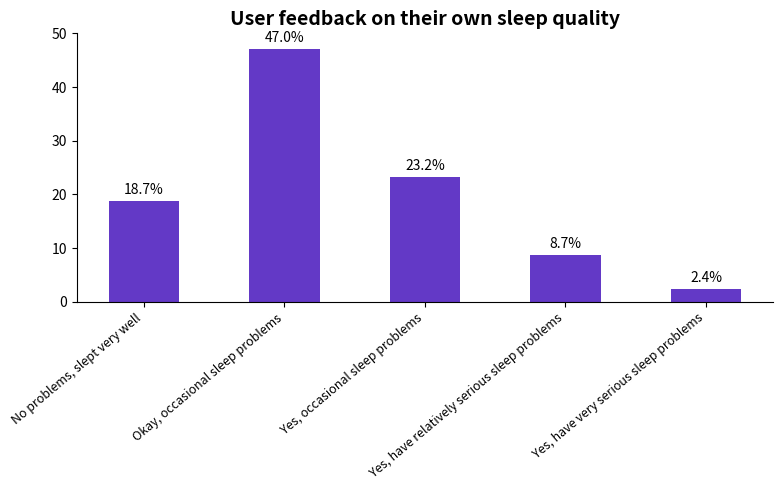

Source code (Python):
import matplotlib.pyplot as plt
import numpy as np

# Sleep quality feedback classification
labels = ["No problems, slept very well", "Okay, occasional sleep problems", "Yes, occasional sleep problems", "Yes, have relatively serious sleep problems", "Yes, have very serious sleep problems"]
# Simulate percentage data (close to the original image)
percentages = [18.7, 47.0, 23.2, 8.7, 2.4]
# Free color scheme (can be adjusted, using green series as an example)
bar_color = "#6339C6"

# Create a canvas
fig, ax = plt.subplots(figsize=(8, 5))

# Draw a bar chart
x = np.arange(len(labels))
bar_width = 0.5
bars = ax.bar(x, percentages, width=bar_width, color=bar_color)

# Add data annotations
for bar in bars:
    height = bar.get_height()
    ax.annotate(f'{height}%',
                xy=(bar.get_x() + bar.get_width()/2, height),
                xytext=(0, 3),
                textcoords="offset points",
                ha='center', va='bottom',
                color='black')

# Set x-axis ticks and labels
ax.set_xticks(x)
ax.set_xticklabels(labels, rotation=40, ha='right', fontsize=9)
# Set y-axis ticks (0 - 50%, adapted to the data)
ax.set_ylim(0, 50)
# Set the title
ax.set_title("User feedback on their own sleep quality", fontsize=14, fontweight="bold")

# Beautify: Hide the top and right borders
for spine in ["top", "right"]:
    ax.spines[spine].set_visible(False)

plt.tight_layout()
plt.show()
